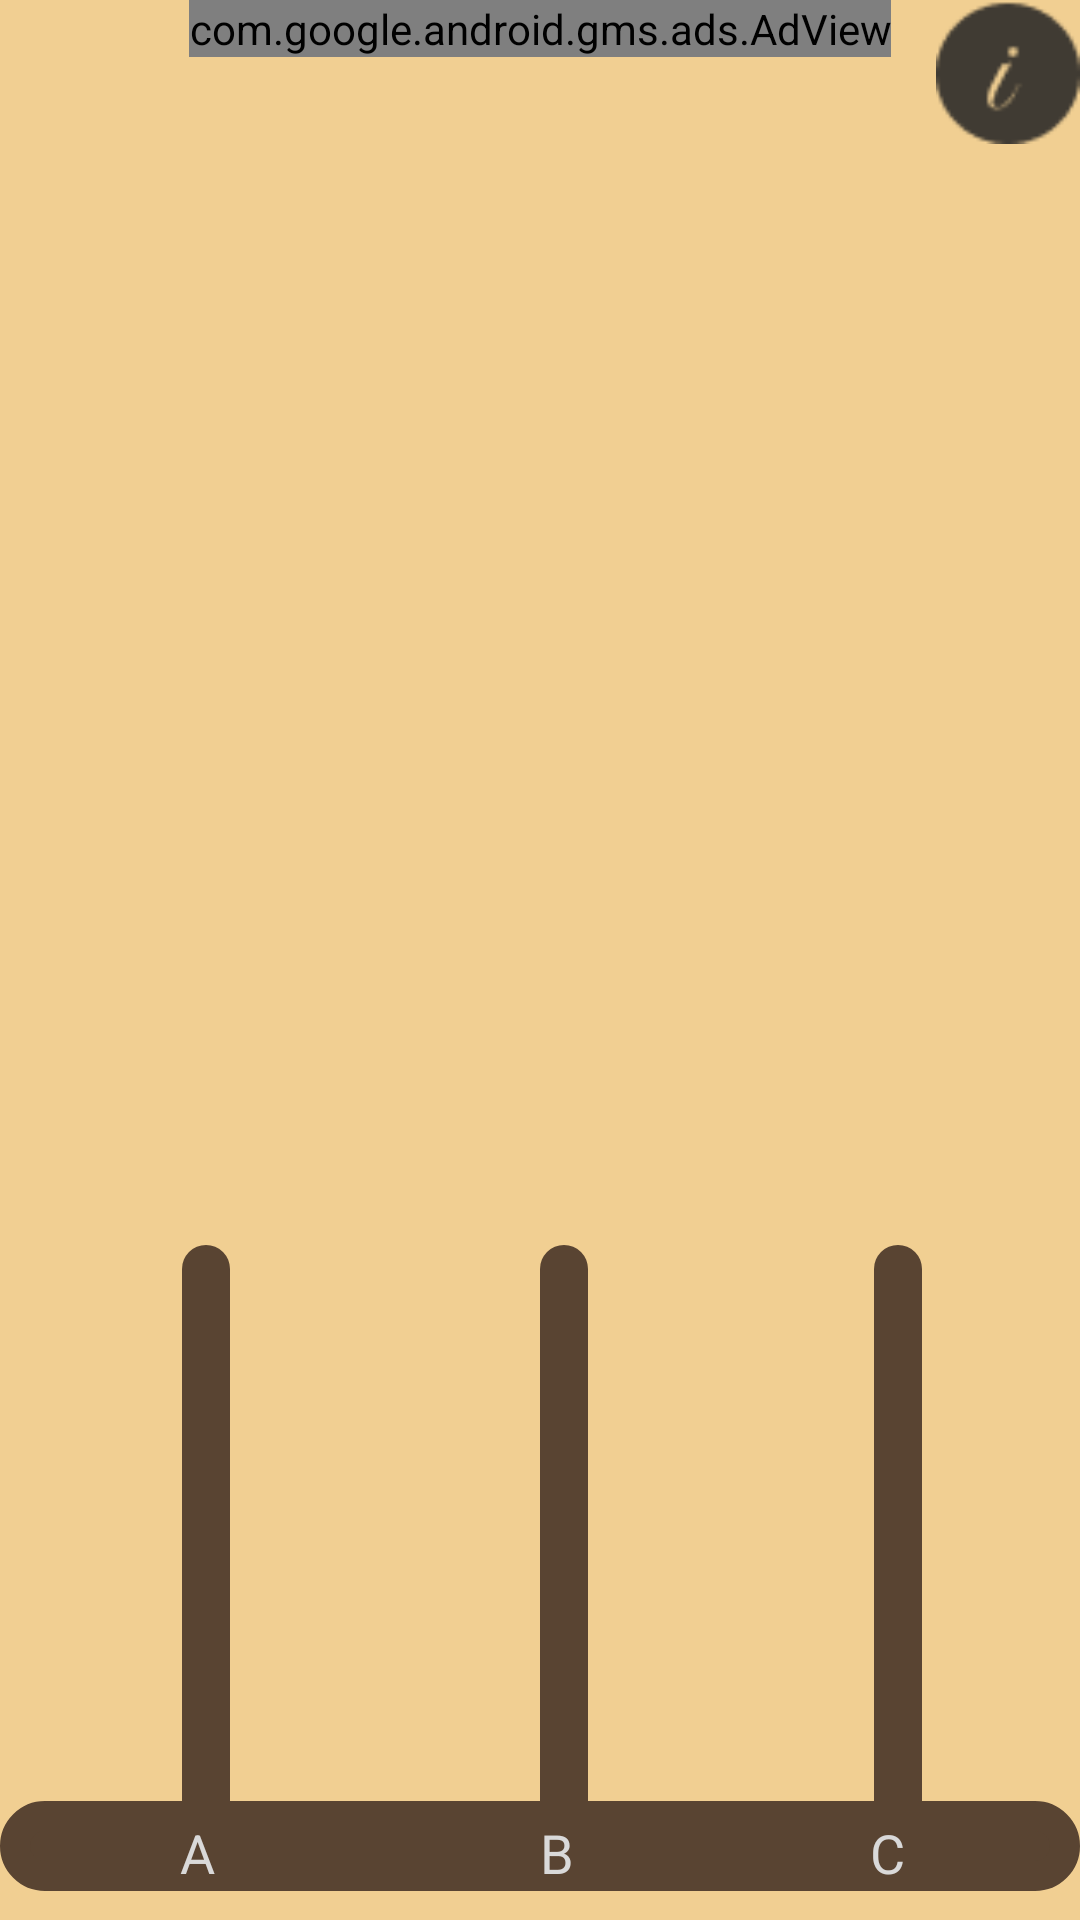

Here is an Android app screen rendered from its layout file. Give the layout XML and the strings, colors and styles it references.
<!-- AndroidManifest.xml: application theme Theme.Torre_de_Hanói -->
<!-- res/layout/activity_main.xml -->
<?xml version="1.0" encoding="utf-8"?>
<androidx.constraintlayout.widget.ConstraintLayout xmlns:android="http://schemas.android.com/apk/res/android"
    xmlns:app="http://schemas.android.com/apk/res-auto"
    xmlns:tools="http://schemas.android.com/tools"
    android:layout_width="match_parent"
    android:layout_height="match_parent"
    android:background="@color/beigeBackgraund"
    android:padding="@dimen/_20sdp"
    tools:context=".MainActivity">

    <com.google.android.gms.ads.AdView
        android:id="@+id/adView"
        android:layout_width="wrap_content"
        android:layout_height="wrap_content"
        android:layout_alignParentBottom="true"
        android:layout_centerHorizontal="true"
        app:adSize="BANNER"
        app:adUnitId="ca-app-pub-6005814483300205/8877991707"
        app:layout_constraintEnd_toEndOf="@+id/btnMenu"
        app:layout_constraintStart_toStartOf="parent"
        app:layout_constraintTop_toTopOf="parent"/>

    
    <LinearLayout
        android:id="@+id/linearLayout2"
        android:layout_width="match_parent"
        android:layout_height="match_parent"
        android:gravity="bottom"
        app:layout_constraintBottom_toBottomOf="parent"
        app:layout_constraintEnd_toEndOf="parent"
        app:layout_constraintStart_toStartOf="parent">


        <LinearLayout
            android:id="@+id/layoutGeral"
            android:layout_width="match_parent"
            android:layout_height="wrap_content"
            android:gravity="center"
            android:orientation="vertical"
            tools:ignore="UselessParent">

            <LinearLayout
                android:id="@+id/viewBGTorre"
                android:layout_width="match_parent"
                android:layout_height="200dp"
                android:layout_marginBottom="-210dp"
                android:baselineAligned="false"
                android:orientation="horizontal"
                android:padding="5dp"
                android:weightSum="3">

                <LinearLayout
                    android:id="@+id/ViewBG_Torre1"
                    android:layout_width="wrap_content"
                    android:layout_height="match_parent"
                    android:layout_weight="1"
                    android:gravity="center"
                    android:orientation="vertical">

                    <ImageView
                        android:id="@+id/bgBarra_Torre1"
                        android:layout_width="wrap_content"
                        android:layout_height="match_parent"
                        android:background="@drawable/bg_torre"
                        android:importantForAccessibility="no" />

                </LinearLayout>

                <LinearLayout
                    android:id="@+id/ViewBG_Torre2"
                    android:layout_width="0dp"
                    android:layout_height="match_parent"
                    android:layout_weight="1"
                    android:gravity="center"
                    android:orientation="vertical">

                    <ImageView
                        android:id="@+id/bgBarra_Torre2"
                        android:layout_width="wrap_content"
                        android:layout_height="match_parent"
                        android:background="@drawable/bg_torre"
                        android:importantForAccessibility="no" />

                </LinearLayout>

                <LinearLayout
                    android:id="@+id/ViewBG_Torre3"
                    android:layout_width="0dp"
                    android:layout_height="match_parent"
                    android:layout_weight="1"
                    android:gravity="center"
                    android:orientation="vertical">

                    <ImageView
                        android:id="@+id/bgBarra_Torre3"
                        android:layout_width="wrap_content"
                        android:layout_height="match_parent"
                        android:background="@drawable/bg_torre"
                        android:importantForAccessibility="no" />

                </LinearLayout>
            </LinearLayout>

            <LinearLayout
                android:id="@+id/linearLayout"
                android:layout_width="match_parent"
                android:layout_height="200dp"
                android:baselineAligned="false"
                android:orientation="horizontal"
                android:weightSum="3">

                <LinearLayout
                    android:id="@+id/ViewTorre1"
                    android:layout_width="0dp"
                    android:layout_height="match_parent"
                    android:layout_weight="1"
                    android:gravity="bottom|center_horizontal"
                    android:orientation="vertical"
                    android:paddingStart="14dp">

                </LinearLayout>

                
                

                <LinearLayout
                    android:id="@+id/ViewTorre2"
                    android:layout_width="0dp"
                    android:layout_height="match_parent"
                    android:layout_weight="1"
                    android:gravity="bottom|center_horizontal"
                    android:orientation="vertical"
                    android:paddingStart="14dp">


                </LinearLayout>

                <LinearLayout
                    android:id="@+id/ViewTorre3"
                    android:layout_width="0dp"
                    android:layout_height="match_parent"
                    android:layout_weight="1"
                    android:gravity="bottom|center_horizontal"
                    android:orientation="vertical"
                    android:paddingStart="-2dp">

                </LinearLayout>
            </LinearLayout>


            <LinearLayout
                android:id="@+id/viewTorreLegenda"
                android:layout_width="match_parent"
                android:layout_height="30dp"
                android:background="@drawable/dialog_border_radius"
                android:backgroundTint="@color/darkBrow"
                android:baselineAligned="false"
                android:orientation="horizontal"
                android:padding="5dp"
                android:weightSum="3">

                <LinearLayout
                    android:id="@+id/ViewTorre1Legenda"
                    android:layout_width="wrap_content"
                    android:layout_height="match_parent"
                    android:layout_weight="1"
                    android:gravity="center"
                    android:orientation="vertical">

                    <TextView
                        android:layout_width="20dp"
                        android:layout_height="match_parent"
                        android:text="@string/txt_a"
                        android:textColor="@color/gray"
                        android:textSize="18sp" />

                </LinearLayout>

                <LinearLayout
                    android:id="@+id/ViewTorre2Legenda"
                    android:layout_width="0dp"
                    android:layout_height="match_parent"
                    android:layout_weight="1"
                    android:gravity="center"
                    android:orientation="vertical">

                    <TextView
                        android:layout_width="20dp"
                        android:layout_height="match_parent"
                        android:text="@string/txt_b"
                        android:textColor="@color/gray"
                        android:textSize="18sp" />

                </LinearLayout>

                <LinearLayout
                    android:id="@+id/ViewTorre3Legenda"
                    android:layout_width="0dp"
                    android:layout_height="match_parent"
                    android:layout_weight="1"
                    android:gravity="center"
                    android:orientation="vertical">

                    <TextView
                        android:layout_width="20dp"
                        android:layout_height="match_parent"
                        android:text="@string/txt_c"
                        android:textColor="@color/gray"
                        android:textSize="18sp" />
                </LinearLayout>
            </LinearLayout>

        </LinearLayout>
    </LinearLayout>

    <ImageButton
        android:id="@+id/btnMenu"
        android:layout_width="48dp"
        android:layout_height="48dp"
        android:background="@drawable/btn_info"
        android:contentDescription="@string/txt_btn_menu"
        app:layout_constraintEnd_toEndOf="parent"
        app:layout_constraintTop_toTopOf="parent" />

</androidx.constraintlayout.widget.ConstraintLayout>
<!-- resources referenced by this layout -->
<resources>
  <color name="beigeBackgraund">#F1CF92</color>
  <color name="darkBrow">#594432</color>
  <color name="gray">#D9D9D9</color>
  <!-- drawable bg_torre (drawable) -->
  <?xml version="1.0" encoding="utf-8"?>
  <shape
      xmlns:android="http://schemas.android.com/apk/res/android"
      android:shape="rectangle">
  
      <size android:width="16dp"
          android:height="160dp"/>
  
      <solid android:color="@color/darkBrow" />
  
      <corners
          android:bottomRightRadius="0dp" android:bottomLeftRadius="0dp"
          android:topLeftRadius="10dp" android:topRightRadius="10dp"/>
  </shape>
  <!-- drawable btn_info: png bitmap (drawable, 1011 bytes) -->
  <!-- drawable dialog_border_radius (drawable) -->
  <?xml version="1.0" encoding="utf-8"?>
  <shape
      xmlns:android="http://schemas.android.com/apk/res/android"
      android:shape="rectangle">
  
      <corners android:radius="20dp" />
      <solid android:color="@color/beige" />
      <stroke
          android:width="10dp"
          android:color="@color/Brow" />
  </shape>
  <string name="txt_a">A</string>
  <string name="txt_b">B</string>
  <string name="txt_btn_menu">botão menu</string>
  <string name="txt_c">C</string>
  <style name="Theme.Torre_de_Hanói" parent="Base.Theme.Torre_de_Hanói" />
  <color name="beige">#FEF3BB</color>
  <color name="Brow">#8F5813</color>
  <style name="Base.Theme.Torre_de_Hanói" parent="Theme.Material3.DayNight.NoActionBar">
          
          
      </style>
</resources>
